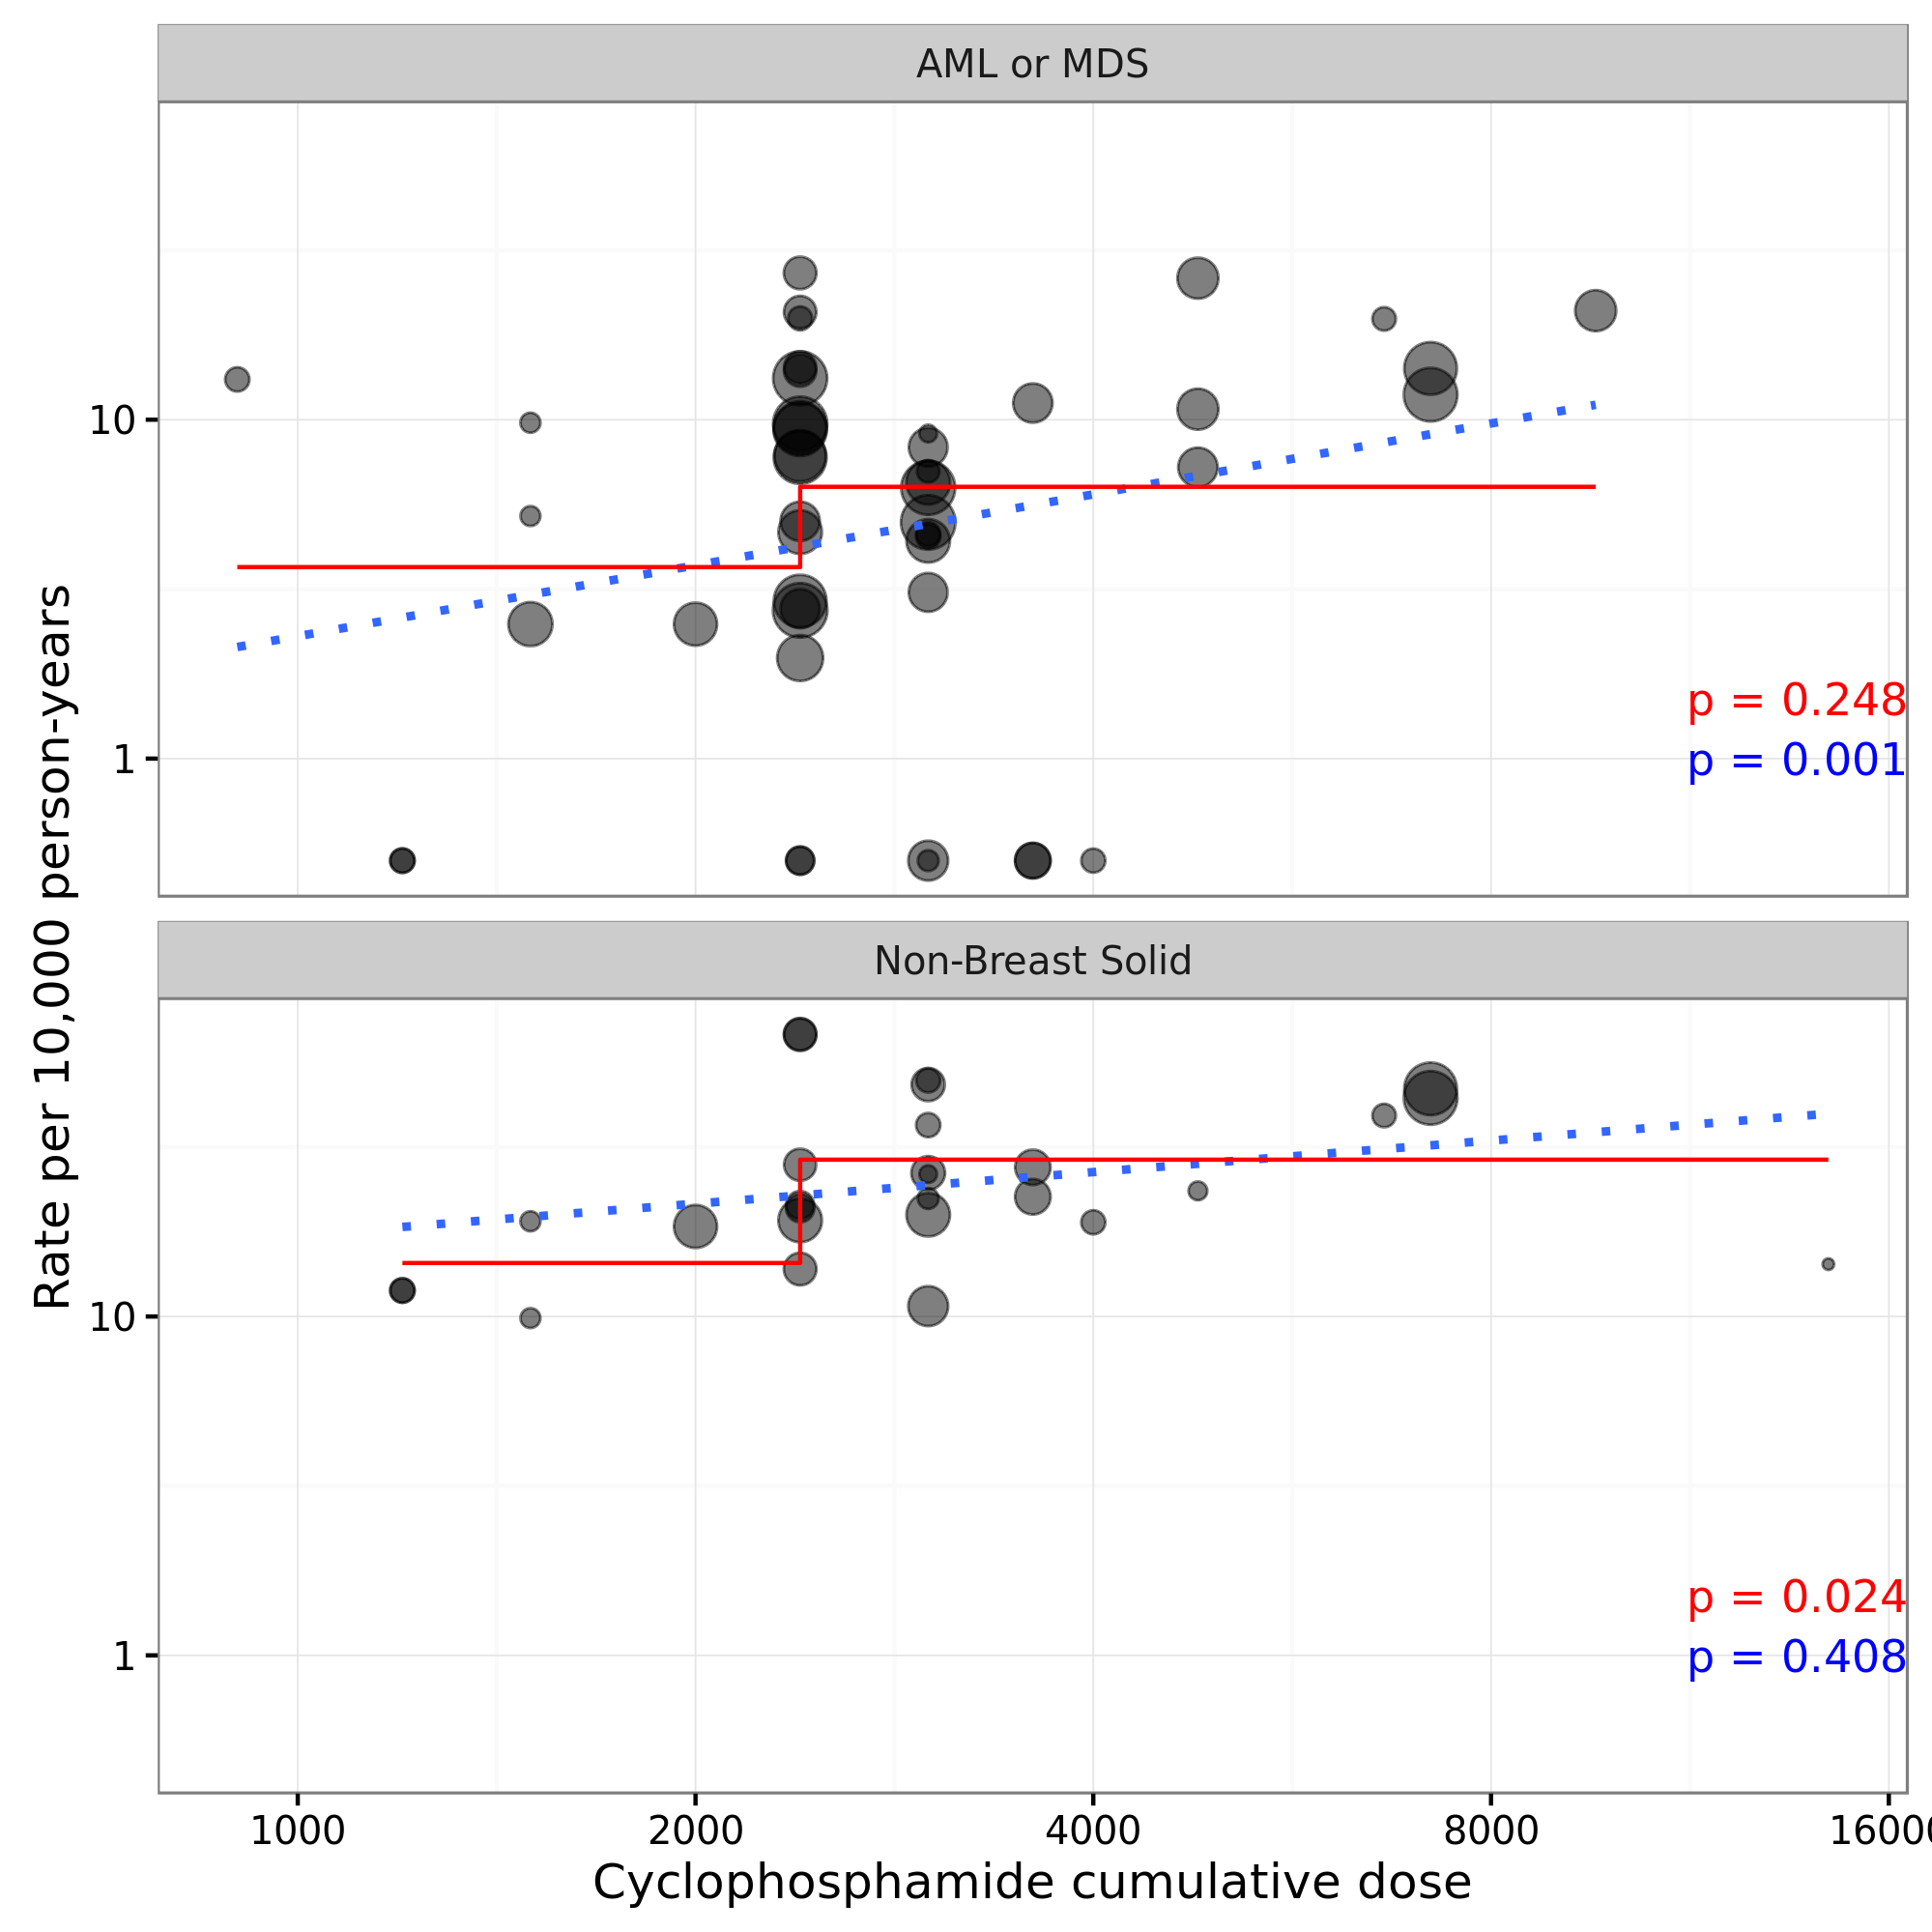

Values plotted in this chart, from the file beside it:
id, authorYear, isCyclo, x, xHighDose, nITT, medianFU, malType, malN, py, rate
961, Fisher (1999), TRUE, 4800, TRUE, 849, 55.2, AML or MDS, 4, 3905, 10.24
961, Fisher (1999), TRUE, 4800, TRUE, 847, 55.2, AML or MDS, 10, 3896, 25.67
961, Fisher (1999), TRUE, 9600, TRUE, 849, 55.2, AML or MDS, 8, 3905, 20.48
970, Bergh (2000), TRUE, 1200, FALSE, 274, 38.3, AML or MDS, 0, 874.5, 0
970, Bergh (2000), TRUE, 1200, FALSE, 274, 38.3, AML or MDS, 0, 874.5, 0
1035, Bernard-Marty (2003), TRUE, 4000, TRUE, 267, 73, AML or MDS, 0, 1624, 0
1035, Bernard-Marty (2003), TRUE, 6640, TRUE, 255, 73, AML or MDS, 3, 1551, 19.34
1040, Citron (2003), TRUE, 2400, TRUE, 484, 36, AML or MDS, 2, 1452, 13.77
1040, Citron (2003), TRUE, 2400, TRUE, 493, 36, AML or MDS, 3, 1479, 20.28
1040, Citron (2003), TRUE, 2400, TRUE, 501, 36, AML or MDS, 4, 1503, 26.61
1040, Citron (2003), TRUE, 2400, TRUE, 495, 36, AML or MDS, 2, 1485, 13.47
1141, Venturini (2005), TRUE, 3600, TRUE, 604, 124.8, AML or MDS, 0, 6282, 0
1141, Venturini (2005), TRUE, 3600, TRUE, 610, 124.8, AML or MDS, 0, 6344, 0
1265, Goldstein (2008), TRUE, 2400, TRUE, 1441, 79.5, AML or MDS, 7, 9547, 7.332
1598, Vici (2012), TRUE, 2400, TRUE, 360, 64, AML or MDS, 0, 1920, 0
1598, Vici (2012), TRUE, 2400, TRUE, 368, 64, AML or MDS, 0, 1963, 0
1841, Henderson (2003), TRUE, 2400, TRUE, 1551, 69, AML or MDS, 8, 8918, 8.97
1841, Henderson (2003), TRUE, 2400, TRUE, 1570, 69, AML or MDS, 8, 9028, 8.862
1843, Mamounas (2005), TRUE, 2400, TRUE, 1528, 65, AML or MDS, 2, 8277, 2.416
1843, Mamounas (2005), TRUE, 2400, TRUE, 1531, 65, AML or MDS, 6, 8293, 7.235
1844, Roche (2006), TRUE, 3000, TRUE, 996, 60, AML or MDS, 3, 4980, 6.024
1844, Roche (2006), TRUE, 1500, FALSE, 1003, 60, AML or MDS, 1, 5015, 1.994
1847, Fumoleu (2003), TRUE, 3000, TRUE, 210, 131, AML or MDS, 0, 2292, 0
1847, Fumoleu (2003), TRUE, 1500, FALSE, 197, 131, AML or MDS, 2, 2151, 9.3
1847, Fumoleu (2003), TRUE, 1500, FALSE, 195, 131, AML or MDS, 1, 2129, 4.698
1850, Kerbrat (2007), TRUE, 3000, TRUE, 235, 78, AML or MDS, 1, 1528, 6.547
1876, Fisher (1997), TRUE, 2400, TRUE, 767, 69.3, AML or MDS, 2, 4429, 4.515
1876, Fisher (1997), TRUE, 2400, TRUE, 763, 69.3, AML or MDS, 1, 4406, 2.269
1876, Fisher (1997), TRUE, 4800, TRUE, 771, 69.3, AML or MDS, 3, 4453, 6.738
1884, Mackey (2013), TRUE, 3000, TRUE, 745, 124, AML or MDS, 6, 7698, 7.794
1884, Mackey (2013), TRUE, 3000, TRUE, 746, 124, AML or MDS, 2, 7709, 2.594
1939, Linden (2007), TRUE, 7200, TRUE, 1590, 86.4, AML or MDS, 13, 11448, 11.36
1939, Linden (2007), TRUE, 7200, TRUE, 1524, 86.4, AML or MDS, 15, 10973, 13.67
1997, Bonneterre (2005), TRUE, 3000, TRUE, 271, 110, AML or MDS, 1, 2484, 4.025
1997, Bonneterre (2005), TRUE, 3000, TRUE, 266, 110, AML or MDS, 1, 2438, 4.101
2000, Eiermann (2011), TRUE, 2400, TRUE, 1649, 65, AML or MDS, 2, 8932, 2.239
2000, Eiermann (2011), TRUE, 3000, TRUE, 1649, 65, AML or MDS, 4, 8932, 4.478
2002, Martin (2013), TRUE, 2000, FALSE, 951, 63.3, AML or MDS, 1, 5017, 1.993
2002, Martin (2013), TRUE, 3000, TRUE, 974, 63.3, AML or MDS, 2, 5138, 3.893
2003, Moore (2007), TRUE, 900, FALSE, 271, 70, AML or MDS, 2, 1581, 12.65
2003, Moore (2007), TRUE, 2400, TRUE, 265, 70, AML or MDS, 3, 1546, 19.41
2008, Roche (2006), TRUE, 3000, TRUE, 168, 83, AML or MDS, 1, 1162, 8.606
2010, Shulman (2014), TRUE, 2400, TRUE, 1107, 73.2, AML or MDS, 1, 6753, 1.481
2010, Shulman (2014), TRUE, 3600, TRUE, 766, 73.2, AML or MDS, 5, 4673, 10.7
2011, Swain (2013), TRUE, 3000, TRUE, 1617, 64, AML or MDS, 5, 8624, 5.798
2011, Swain (2013), TRUE, 2400, TRUE, 1624, 64, AML or MDS, 8, 8661, 9.236
2011, Swain (2013), TRUE, 2400, TRUE, 1618, 64, AML or MDS, 11, 8629, 12.75
2049, Nitz (2014, TRUE, 2400, TRUE, 978, 59, AML or MDS, 2, 4808, 4.159
2049, Nitz (2014, TRUE, 3000, TRUE, 795, 59, AML or MDS, 0, 3909, 0
926, Misset (1996), TRUE, 14400, TRUE, 137, 190.8, Non-Breast Solid, 3, 2178, 13.77
970, Bergh (2000), TRUE, 1200, FALSE, 274, 38.3, Non-Breast Solid, 1, 874.5, 11.43
970, Bergh (2000), TRUE, 1200, FALSE, 274, 38.3, Non-Breast Solid, 1, 874.5, 11.43
1035, Bernard-Marty (2003), TRUE, 4000, TRUE, 267, 73, Non-Breast Solid, 3, 1624, 18.47
1035, Bernard-Marty (2003), TRUE, 6640, TRUE, 255, 73, Non-Breast Solid, 6, 1551, 38.68
1040, Citron (2003), TRUE, 2400, TRUE, 484, 36, Non-Breast Solid, 4, 1452, 27.55
1040, Citron (2003), TRUE, 2400, TRUE, 493, 36, Non-Breast Solid, 10, 1479, 67.61
1040, Citron (2003), TRUE, 2400, TRUE, 501, 36, Non-Breast Solid, 2, 1503, 13.31
1040, Citron (2003), TRUE, 2400, TRUE, 495, 36, Non-Breast Solid, 10, 1485, 67.34
1141, Venturini (2005), TRUE, 3600, TRUE, 604, 124.8, Non-Breast Solid, 17, 6282, 27.06
1141, Venturini (2005), TRUE, 3600, TRUE, 610, 124.8, Non-Breast Solid, 14, 6344, 22.07
... 17 more rows
